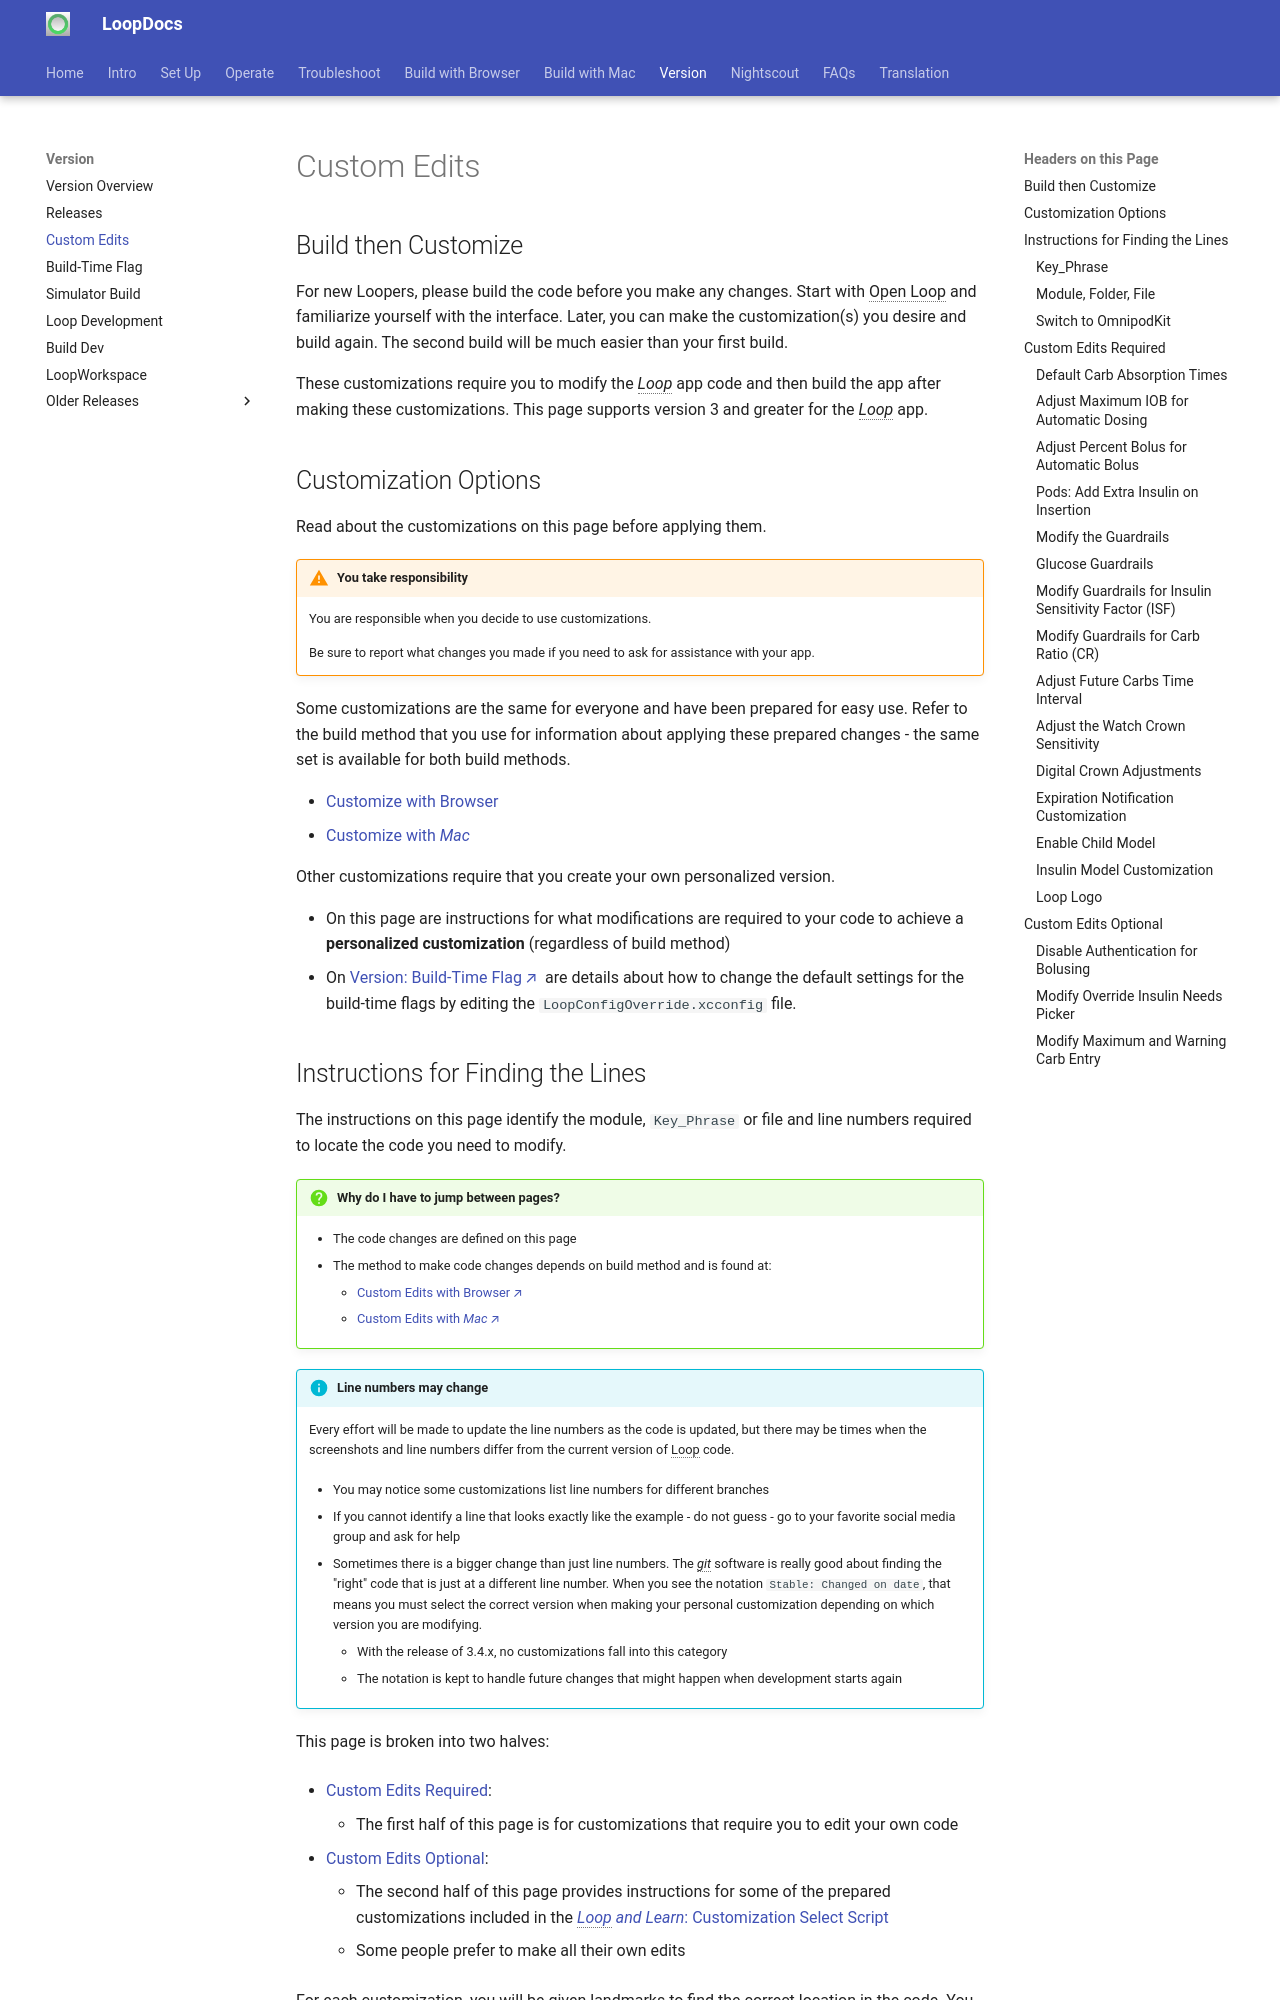

repository: LoopKit/loopdocs · page: version/code-custom-edits/index.html · generator: mkdocs

## Build then Customize

For new Loopers, please build the code before you make any changes. Start with Open Loop and familiarize yourself with the interface.  Later, you can make the customization(s) you desire and build again.  The second build will be much easier than your first build.

These customizations require you to modify the *Loop* app code and then build the app after making these customizations. This page supports version 3 and greater for the *Loop* app.

## Customization Options

Read about the customizations on this page before applying them.

!!! warning "You take responsibility"
    You are responsible when you decide to use customizations.

    Be sure to report what changes you made if you need to ask for assistance with your app.

Some customizations are the same for everyone and have been prepared for easy use. Refer to the build method that you use for information about applying these prepared changes - the same set is available for both build methods.

* [Customize with Browser](../browser/custom-browser.md)
* [Customize with *Mac*](../build/custom-mac.md)

Other customizations require that you create your own personalized version.

* On this page are instructions for what modifications are required to your code to achieve a **personalized customization** (regardless of build method)
* On [Version: Build-Time Flag](../version/build-time-flag.md){: target="_blank" } are details about how to change the default settings for the build-time flags by editing the `LoopConfigOverride.xcconfig` file.
